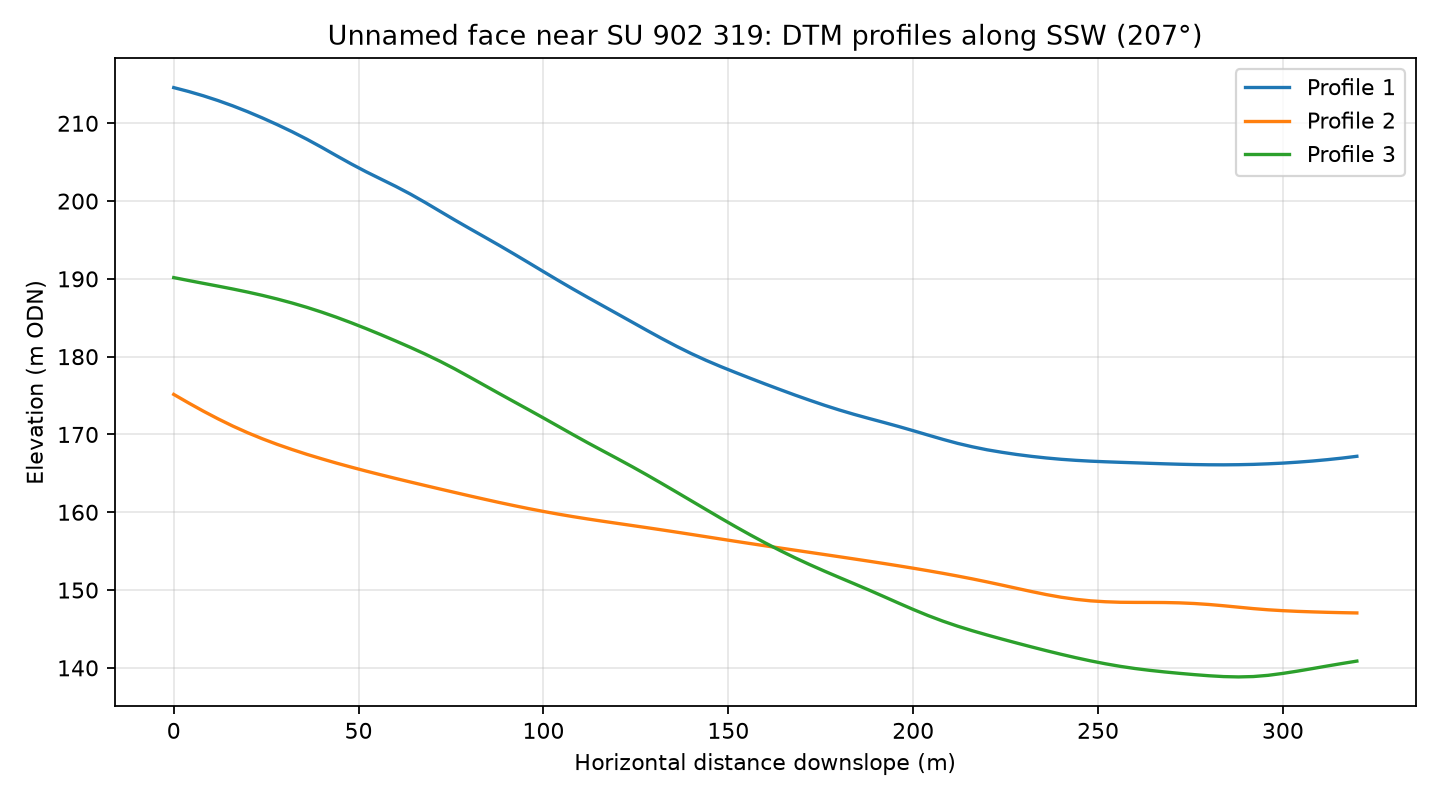

Values plotted in this chart, from the file beside it:
profile, distance_m, elevation_m
1, 0.0, 214.6
1, 4.0, 214.1
1, 8.0, 213.5
1, 12.0, 212.9
1, 16.0, 212.2
1, 20.0, 211.5
1, 24.0, 210.7
1, 28.0, 209.8
1, 32.0, 208.9
1, 36.0, 208
1, 40.0, 206.9
1, 44.0, 205.8
1, 48.0, 204.8
1, 52.0, 203.8
1, 56.0, 202.8
1, 60.0, 201.9
1, 64.0, 200.9
1, 68.0, 199.8
1, 72.0, 198.7
1, 76.0, 197.6
1, 80.0, 196.5
1, 84.0, 195.4
1, 88.0, 194.3
1, 92.0, 193.2
1, 96.0, 192.1
1, 100.0, 190.9
1, 104.0, 189.8
1, 108.0, 188.7
1, 112.0, 187.6
1, 116.0, 186.6
1, 120.0, 185.5
1, 124.0, 184.4
1, 128.0, 183.4
1, 132.0, 182.3
1, 136.0, 181.3
1, 140.0, 180.4
1, 144.0, 179.5
1, 148.0, 178.7
1, 152.0, 178
1, 156.0, 177.2
1, 160.0, 176.5
1, 164.0, 175.8
1, 168.0, 175.1
1, 172.0, 174.4
1, 176.0, 173.8
1, 180.0, 173.2
1, 184.0, 172.6
1, 188.0, 172.1
1, 192.0, 171.6
1, 196.0, 171
1, 200.0, 170.5
1, 204.0, 169.9
1, 208.0, 169.4
1, 212.0, 168.9
1, 216.0, 168.4
1, 220.0, 168
1, 224.0, 167.7
1, 228.0, 167.4
1, 232.0, 167.2
1, 236.0, 167
... 183 more rows
